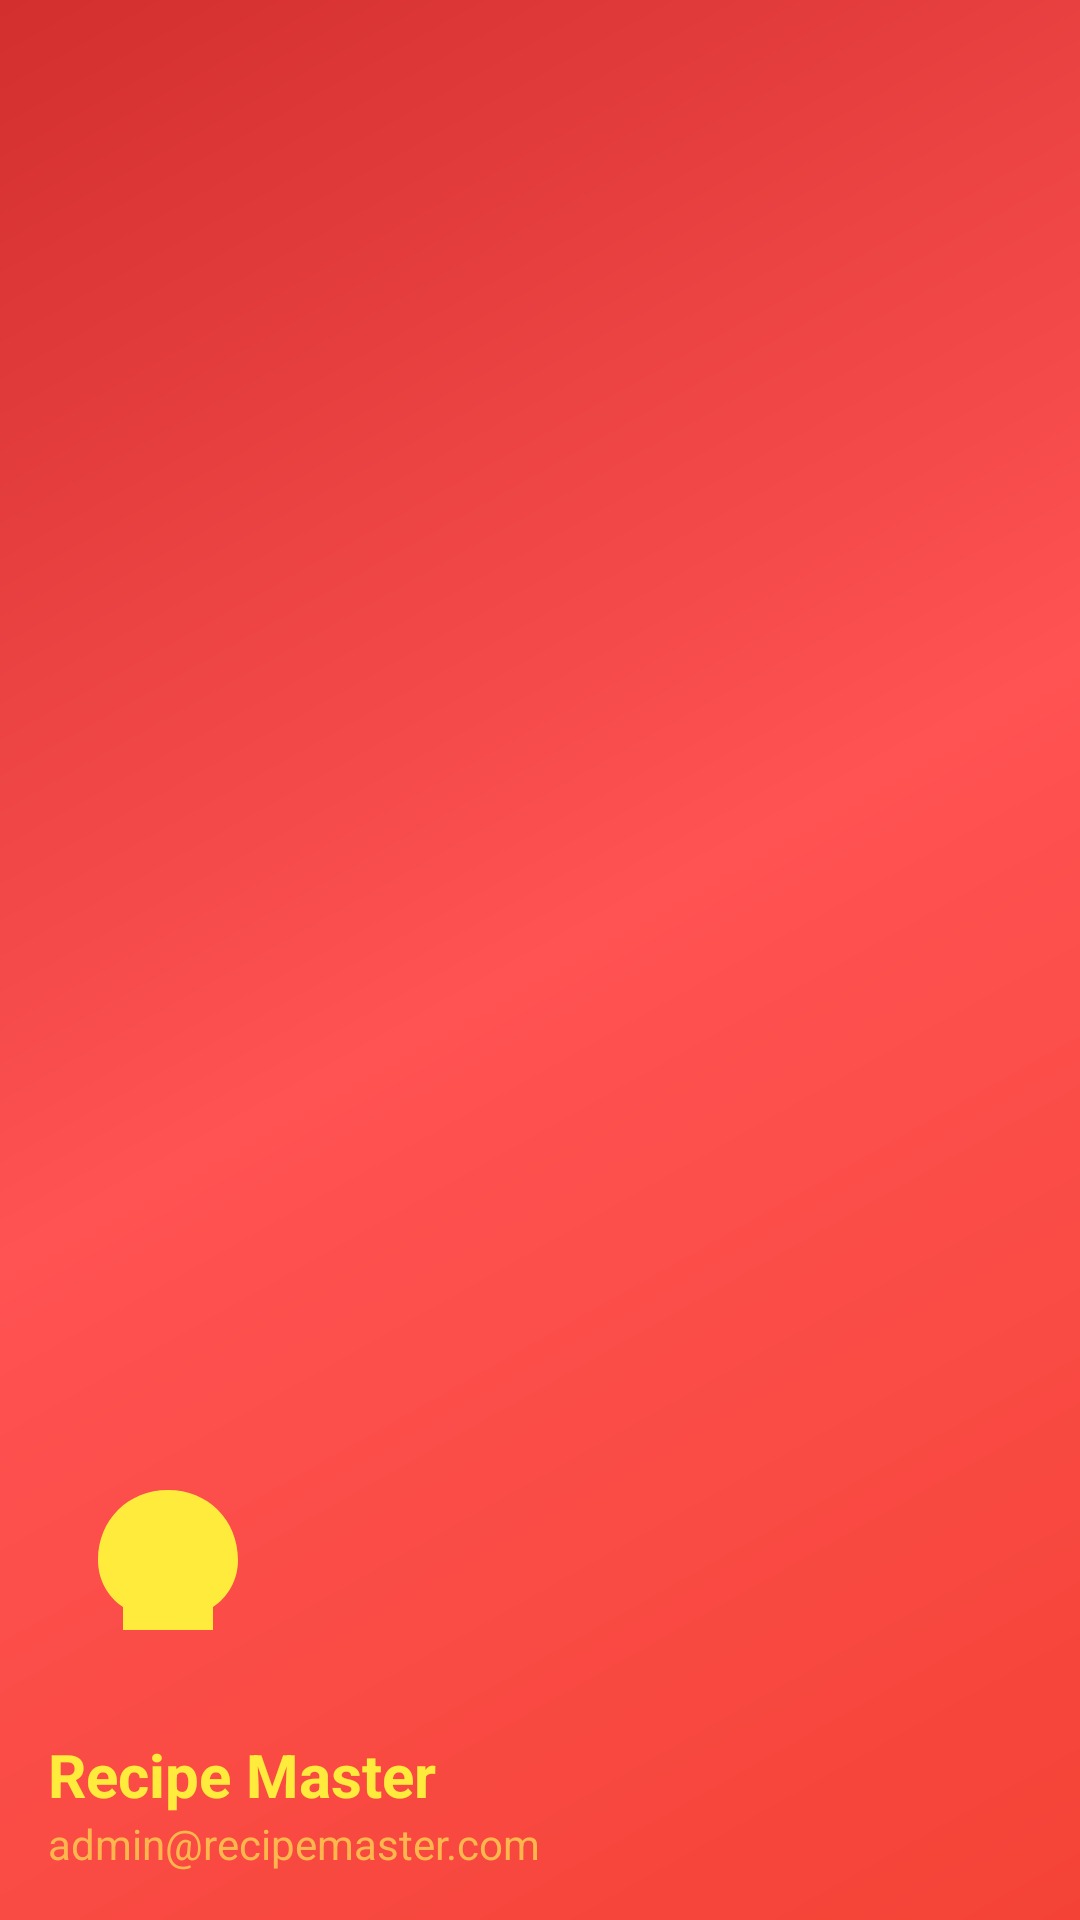

Android layout source for this screen:
<!-- AndroidManifest.xml: application theme AppTheme -->
<!-- res/layout/nav_header_main.xml -->
<?xml version="1.0" encoding="utf-8"?>
<LinearLayout xmlns:android="http://schemas.android.com/apk/res/android"
    xmlns:app="http://schemas.android.com/apk/res-auto"
    android:layout_width="match_parent"
    android:layout_height="180dp"
    android:background="@drawable/nav_header_gradient"
    android:gravity="bottom"
    android:orientation="vertical"
    android:padding="16dp"
    android:theme="@style/ThemeOverlay.AppCompat.Dark">

    <ImageView
        android:id="@+id/imageView"
        android:layout_width="80dp"
        android:layout_height="80dp"
        android:layout_marginBottom="8dp"
        android:contentDescription="@string/nav_header_desc"
        android:src="@drawable/ic_app_logo"
        app:tint="@color/bright_yellow" />

    <TextView
        android:layout_width="match_parent"
        android:layout_height="wrap_content"
        android:text="Recipe Master"
        android:textColor="@color/bright_yellow"
        android:textSize="20sp"
        android:textStyle="bold" />

    <TextView
        android:id="@+id/txt_Menu_UserId"
        android:layout_width="match_parent"
        android:layout_height="wrap_content"
        android:text="admin@recipemaster.com"
        android:textColor="#FFB74D"
        android:textSize="14sp" />

</LinearLayout>
<!-- resources referenced by this layout -->
<resources>
  <color name="bright_yellow">#FFEB3B</color>
  <!-- drawable ic_app_logo (drawable) -->
  <?xml version="1.0" encoding="utf-8"?>
  <vector xmlns:android="http://schemas.android.com/apk/res/android"
      android:width="48dp"
      android:height="48dp"
      android:viewportWidth="24"
      android:viewportHeight="24">
  
      <path
          android:fillColor="#FF3300"
          android:pathData="M12,2C8,2 5,5 5,9c0,2 1,3.7 2.5,4.7V16h9v-2.3c1.5,-1 2.5,-2.7 2.5,-4.7c0,-4 -3,-7 -7,-7z" />
  
      <path
          android:fillColor="#FFD700"
          android:pathData="M12,8c-2.21,0 -4,1.79 -4,4s1.79,4 4,4 4,-1.79 4,-4 -1.79,-4 -4,-4z" />
  
  </vector>
  <!-- drawable nav_header_gradient (drawable) -->
  <?xml version="1.0" encoding="utf-8"?>
  <shape xmlns:android="http://schemas.android.com/apk/res/android">
      <gradient
          android:angle="135"
          android:centerColor="@color/red_gradient_mid"
          android:endColor="@color/red_gradient_end"
          android:startColor="@color/red_gradient_start" />
  </shape>
  <string name="nav_header_desc">Navigation Header</string>
  <style name="AppTheme" parent="Theme.MaterialComponents.Light.NoActionBar">
          <item name="colorPrimary">@color/red_primary</item>
          <item name="colorPrimaryDark">@color/dark_red</item>
          <item name="colorAccent">@color/bright_yellow</item>
  
          <item name="android:editTextStyle">@style/Widget.AppCompat.EditText</item>
      </style>
  <color name="red_gradient_mid">#FF5252</color>
  <color name="red_gradient_end">#D32F2F</color>
  <color name="red_gradient_start">#F44336</color>
  <color name="red_primary">#F44336</color>
  <color name="dark_red">#C62828</color>
</resources>
